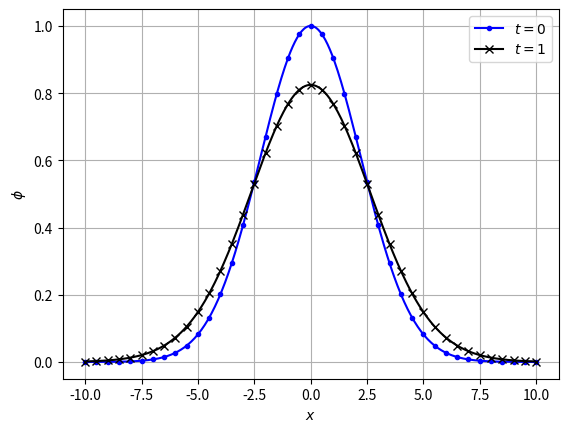

Write the Python code that produced this figure.
import numpy as np
import matplotlib.pyplot as plt


x_l, x_r = -10.0, 10.0
T = 1.0
dt = 0.001
dx = 0.05

f_init = lambda x: np.exp(-x**2/10.0)
kernel = lambda x, y: np.exp(-(x-y)**2/2.0)

def solver(f_init, kernel, T, x_l, x_r, dt, dx):
    t = np.arange(0.0, T+dt, dt)
    nt = t.shape[0]
    x = np.arange(x_l, x_r+dx, dx).reshape(-1, 1)
    y = x.reshape(1, -1)
    nx = x.shape[0]
    sol = np.zeros((nx, nt))
    sol[:, 0:1] = f_init(x)
    weights = np.ones(nx)
    weights[0], weights[-1] = 0.5, 0.5 

    for n in range(nt-1):
        sol[:, n+1] = (1.0 - np.sqrt(2.0*np.pi)*dt) * sol[:, n] + (np.matmul(kernel(x, y), sol[:, n]) * weights / nx * (x_r - x_l)) * dt
    return t, x, sol

t_num, x_num, sol_num = solver(f_init, kernel, T, x_l, x_r, dt, dx)

plt.plot(x_num, sol_num[:, 0], "b.-", label = r"$t = 0$", markevery = 10)
plt.plot(x_num, sol_num[:, -1], "k-x", label = r"$t = 1$", markevery = 10)
plt.xlabel(r"$x$")
plt.ylabel(r"$\phi$")
plt.grid()
plt.legend()
plt.savefig("./sol.pdf")
plt.show()

